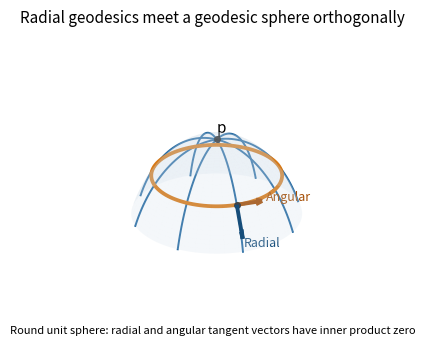

Generate this figure with matplotlib:
"""Gauss lemma on the round unit sphere. Python 3.14, NumPy 2.3.5,
Matplotlib 3.10.7. Write only the PNG basename to the process cwd.
Central Make controls the publication _media destination.
"""
from pathlib import Path
import numpy as np
import matplotlib
matplotlib.use('Agg')
import matplotlib.pyplot as plt
r=np.linspace(0,1.12,34);theta=np.linspace(0,2*np.pi,110)
R,T=np.meshgrid(r,theta);X=np.sin(R)*np.cos(T);Y=np.sin(R)*np.sin(T);Z=np.cos(R)
fig=plt.figure(figsize=(5.5,3.5),dpi=120,facecolor='white')
ax=fig.add_subplot(111,projection='3d',proj_type='ortho');ax.set_facecolor('white')
ax.plot_surface(X,Y,Z,color='#c9d9e8',alpha=.20,linewidth=0,antialiased=True,shade=False)
for angle in np.linspace(-.7,-.7+2*np.pi,9)[:-1]:
 ax.plot(np.sin(r)*np.cos(angle),np.sin(r)*np.sin(angle),np.cos(r),color='#2469a1',linewidth=1.4)
rho=.76
ax.plot(np.sin(rho)*np.cos(theta),np.sin(rho)*np.sin(theta),np.full_like(theta,np.cos(rho)),color='#d87916',linewidth=2.7)
a=-.7;p=np.array([np.sin(rho)*np.cos(a),np.sin(rho)*np.sin(a),np.cos(rho)])
radial=np.array([np.cos(rho)*np.cos(a),np.cos(rho)*np.sin(a),-np.sin(rho)])
angular=np.array([-np.sin(a),np.cos(a),0.])
ax.quiver(*p,*(.28*radial),color='#164d7a',linewidth=2.8,arrow_length_ratio=.25)
ax.quiver(*p,*(.28*angular),color='#a54e05',linewidth=2.8,arrow_length_ratio=.25)
ax.scatter(*p,color='#202020',s=16,depthshade=False);ax.scatter(0,0,1,color='#202020',s=16,depthshade=False)
ax.text(0,0,1.055,'p',fontsize=11);ax.text(*(p+.34*radial),'Radial',fontsize=9,color='#164d7a');ax.text(*(p+.32*angular),'Angular',fontsize=9,color='#a54e05')
ax.set_xlim(-1,1);ax.set_ylim(-1,1);ax.set_zlim(.3,1.13);ax.set_box_aspect((1,1,.65));ax.view_init(elev=28,azim=-58);ax.set_axis_off()
fig.suptitle('Radial geodesics meet a geodesic sphere orthogonally',fontsize=11,y=.97)
fig.text(.5,.045,'Round unit sphere: radial and angular tangent vectors have inner product zero',ha='center',fontsize=8)
fig.subplots_adjust(left=0,right=1,bottom=.07,top=.89)
fig.savefig(Path.cwd()/'paper-17-gauss-lemma.png',dpi=120,facecolor='white',transparent=False)
plt.close(fig)
